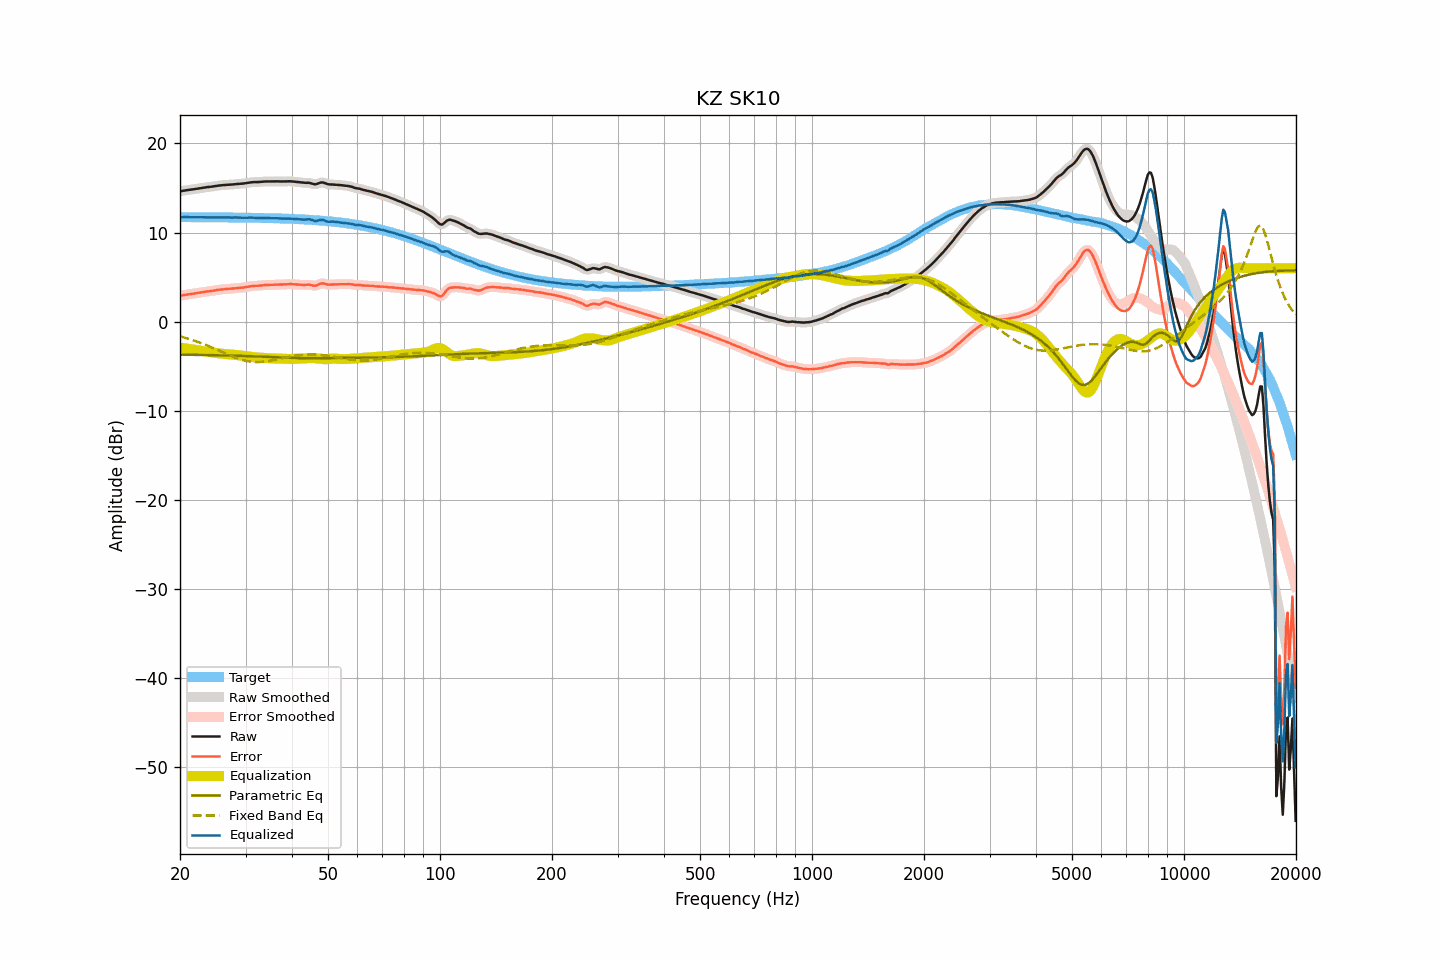

Source data for this figure (header and first rows):
frequency, raw, smoothed, error, error_smoothed, equalization, parametric_eq, fixed_band_eq, equalized_raw, equalized_smoothed, target
20.00, 14.62, 14.62, 2.90, 2.90, -2.91, -3.71, -1.66, 11.71, 11.71, 11.72
20.20, 14.66, 14.66, 2.94, 2.93, -2.94, -3.71, -1.71, 11.72, 11.72, 11.72
20.40, 14.69, 14.69, 2.97, 2.97, -2.96, -3.72, -1.76, 11.73, 11.73, 11.72
20.61, 14.72, 14.72, 3.00, 3.00, -2.99, -3.72, -1.81, 11.73, 11.73, 11.72
20.81, 14.75, 14.75, 3.03, 3.03, -3.02, -3.72, -1.86, 11.73, 11.73, 11.72
21.02, 14.77, 14.77, 3.05, 3.05, -3.05, -3.72, -1.91, 11.72, 11.73, 11.72
21.23, 14.80, 14.80, 3.08, 3.08, -3.08, -3.73, -1.97, 11.72, 11.72, 11.72
21.44, 14.82, 14.82, 3.10, 3.10, -3.10, -3.73, -2.03, 11.72, 11.72, 11.72
21.66, 14.85, 14.85, 3.13, 3.13, -3.13, -3.73, -2.09, 11.72, 11.72, 11.72
21.87, 14.87, 14.87, 3.15, 3.15, -3.16, -3.73, -2.15, 11.71, 11.71, 11.72
22.09, 14.90, 14.90, 3.18, 3.18, -3.19, -3.74, -2.21, 11.71, 11.71, 11.72
22.31, 14.93, 14.93, 3.22, 3.22, -3.22, -3.74, -2.27, 11.71, 11.71, 11.72
22.54, 14.97, 14.97, 3.25, 3.25, -3.25, -3.74, -2.34, 11.72, 11.72, 11.72
22.76, 15.00, 15.00, 3.29, 3.29, -3.28, -3.74, -2.41, 11.72, 11.72, 11.71
22.99, 15.03, 15.03, 3.32, 3.31, -3.31, -3.75, -2.47, 11.72, 11.72, 11.71
23.22, 15.05, 15.05, 3.34, 3.34, -3.33, -3.75, -2.54, 11.72, 11.72, 11.71
23.45, 15.07, 15.07, 3.36, 3.36, -3.36, -3.75, -2.62, 11.71, 11.71, 11.71
23.69, 15.10, 15.09, 3.39, 3.38, -3.38, -3.76, -2.69, 11.72, 11.71, 11.71
23.92, 15.11, 15.11, 3.40, 3.40, -3.41, -3.76, -2.76, 11.70, 11.71, 11.71
24.16, 15.13, 15.13, 3.42, 3.43, -3.43, -3.76, -2.84, 11.70, 11.70, 11.71
24.40, 15.16, 15.16, 3.45, 3.45, -3.46, -3.77, -2.92, 11.70, 11.70, 11.71
24.65, 15.18, 15.18, 3.48, 3.48, -3.48, -3.77, -3.00, 11.70, 11.70, 11.71
24.89, 15.21, 15.21, 3.51, 3.51, -3.51, -3.78, -3.08, 11.70, 11.70, 11.70
25.14, 15.24, 15.24, 3.54, 3.54, -3.54, -3.78, -3.16, 11.70, 11.70, 11.70
25.39, 15.27, 15.27, 3.57, 3.57, -3.56, -3.78, -3.24, 11.71, 11.71, 11.70
25.65, 15.29, 15.29, 3.59, 3.59, -3.59, -3.79, -3.32, 11.70, 11.71, 11.70
25.91, 15.32, 15.32, 3.62, 3.62, -3.61, -3.79, -3.40, 11.71, 11.71, 11.70
26.16, 15.33, 15.33, 3.63, 3.63, -3.63, -3.80, -3.48, 11.70, 11.71, 11.70
26.43, 15.34, 15.34, 3.65, 3.65, -3.64, -3.80, -3.56, 11.70, 11.70, 11.70
26.69, 15.35, 15.35, 3.66, 3.65, -3.66, -3.80, -3.64, 11.69, 11.69, 11.69
26.96, 15.35, 15.35, 3.66, 3.66, -3.67, -3.81, -3.72, 11.68, 11.68, 11.69
27.23, 15.36, 15.36, 3.67, 3.67, -3.68, -3.81, -3.80, 11.68, 11.68, 11.69
27.50, 15.38, 15.38, 3.69, 3.69, -3.70, -3.82, -3.87, 11.68, 11.68, 11.69
27.77, 15.40, 15.40, 3.71, 3.71, -3.71, -3.82, -3.94, 11.69, 11.69, 11.69
28.05, 15.42, 15.42, 3.74, 3.74, -3.73, -3.83, -4.02, 11.69, 11.69, 11.68
28.33, 15.44, 15.44, 3.76, 3.76, -3.75, -3.83, -4.08, 11.69, 11.69, 11.68
28.62, 15.45, 15.45, 3.77, 3.77, -3.77, -3.84, -4.15, 11.68, 11.69, 11.68
28.90, 15.47, 15.47, 3.79, 3.79, -3.79, -3.84, -4.21, 11.68, 11.68, 11.68
29.19, 15.48, 15.48, 3.81, 3.80, -3.81, -3.85, -4.26, 11.67, 11.67, 11.68
29.48, 15.49, 15.50, 3.82, 3.82, -3.83, -3.86, -4.32, 11.66, 11.66, 11.67
29.78, 15.52, 15.52, 3.85, 3.84, -3.86, -3.86, -4.36, 11.66, 11.66, 11.67
30.08, 15.54, 15.54, 3.87, 3.88, -3.88, -3.87, -4.40, 11.66, 11.66, 11.67
30.38, 15.57, 15.57, 3.91, 3.91, -3.91, -3.87, -4.44, 11.66, 11.66, 11.67
30.68, 15.61, 15.60, 3.95, 3.94, -3.94, -3.88, -4.47, 11.68, 11.67, 11.66
30.99, 15.63, 15.63, 3.97, 3.97, -3.96, -3.89, -4.50, 11.67, 11.67, 11.66
31.30, 15.65, 15.65, 3.99, 3.99, -3.98, -3.89, -4.52, 11.67, 11.67, 11.66
31.61, 15.66, 15.66, 4.01, 4.00, -4.00, -3.90, -4.53, 11.66, 11.66, 11.65
31.93, 15.66, 15.66, 4.01, 4.01, -4.01, -3.91, -4.54, 11.65, 11.65, 11.65
32.24, 15.66, 15.66, 4.01, 4.02, -4.03, -3.92, -4.54, 11.63, 11.64, 11.65
32.57, 15.67, 15.67, 4.03, 4.03, -4.04, -3.92, -4.54, 11.63, 11.63, 11.64
32.89, 15.68, 15.68, 4.04, 4.04, -4.05, -3.93, -4.53, 11.63, 11.63, 11.64
33.22, 15.70, 15.70, 4.07, 4.07, -4.07, -3.94, -4.52, 11.64, 11.64, 11.64
33.55, 15.72, 15.72, 4.09, 4.09, -4.08, -3.95, -4.50, 11.64, 11.64, 11.63
33.89, 15.73, 15.73, 4.10, 4.10, -4.09, -3.95, -4.48, 11.64, 11.64, 11.63
34.23, 15.73, 15.73, 4.11, 4.11, -4.10, -3.96, -4.46, 11.63, 11.63, 11.62
34.57, 15.73, 15.73, 4.11, 4.11, -4.11, -3.97, -4.43, 11.62, 11.62, 11.62
34.92, 15.73, 15.73, 4.12, 4.12, -4.12, -3.98, -4.40, 11.61, 11.61, 11.61
35.27, 15.73, 15.73, 4.12, 4.12, -4.13, -3.99, -4.36, 11.60, 11.60, 11.61
35.62, 15.74, 15.74, 4.14, 4.13, -4.14, -3.99, -4.33, 11.61, 11.60, 11.60
35.97, 15.74, 15.74, 4.14, 4.14, -4.14, -4.00, -4.29, 11.60, 11.60, 11.60
... 635 more rows
